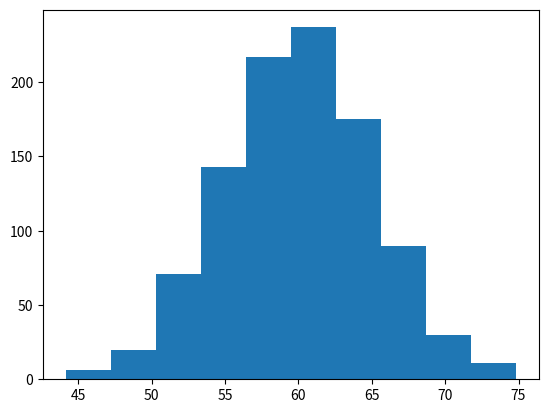

Source code (Python):
# to make sure numpy works how we thought
import matplotlib.pyplot as plt
import numpy as np

numbers = np.random.normal(60,5, 1000)
integer_numbers = list(map(round, numbers))

print(integer_numbers)

def number_generator():
    return np.random.normal(60,5)

integer_numbers2 = [number_generator() for _ in range(1000)]

plt.hist(integer_numbers2)
plt.show()